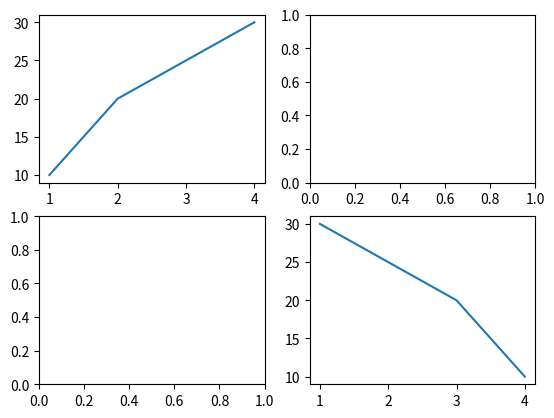

This figure's Python source:
import matplotlib.pyplot as plt
fig, axs = plt.subplots(2, 2)
axs[0, 0].plot([1, 2, 3, 4], [10, 20, 25, 30])
axs[1, 1].plot([1, 2, 3, 4], [30, 25, 20, 10])
plt.show()